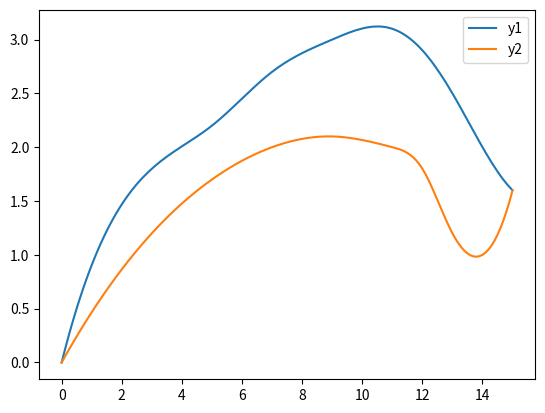

Source code (Python):
import numpy as np
from scipy.interpolate import interp1d
import matplotlib.pyplot as plt

np.set_printoptions(precision=15)

x = np.array([0, 3, 5, 7, 9, 11, 12, 13, 14, 15])
y1 = np.array([0, 1.8, 2.2, 2.7, 3.0, 3.1, 2.9, 2.5, 2.0, 1.6])
y2 = np.array([0, 1.2, 1.7, 2.0, 2.1, 2.0, 1.8, 1.2, 1.0, 1.6])

all_x = np.arange(0, 15.1, 0.1)
all_y1 = interp1d(x, y1, kind="cubic")(all_x)
all_y2 = interp1d(x, y2, kind="cubic")(all_x)

with open("./3_10_result.txt", "w") as f:
    for i in range(len(all_x)):
        f.write(
            f"y1({all_x[i]:.1f}) = {all_y1[i]:.15f}   y2({all_x[i]:.1f}) = {all_y2[i]:.15f}\n"
        )

plt.plot(all_x, all_y1, all_x, all_y2)
plt.legend(["y1", "y2"])
plt.show()

print("The area of the fitted area is " + str(np.trapz(all_y1 - all_y2, all_x)))
